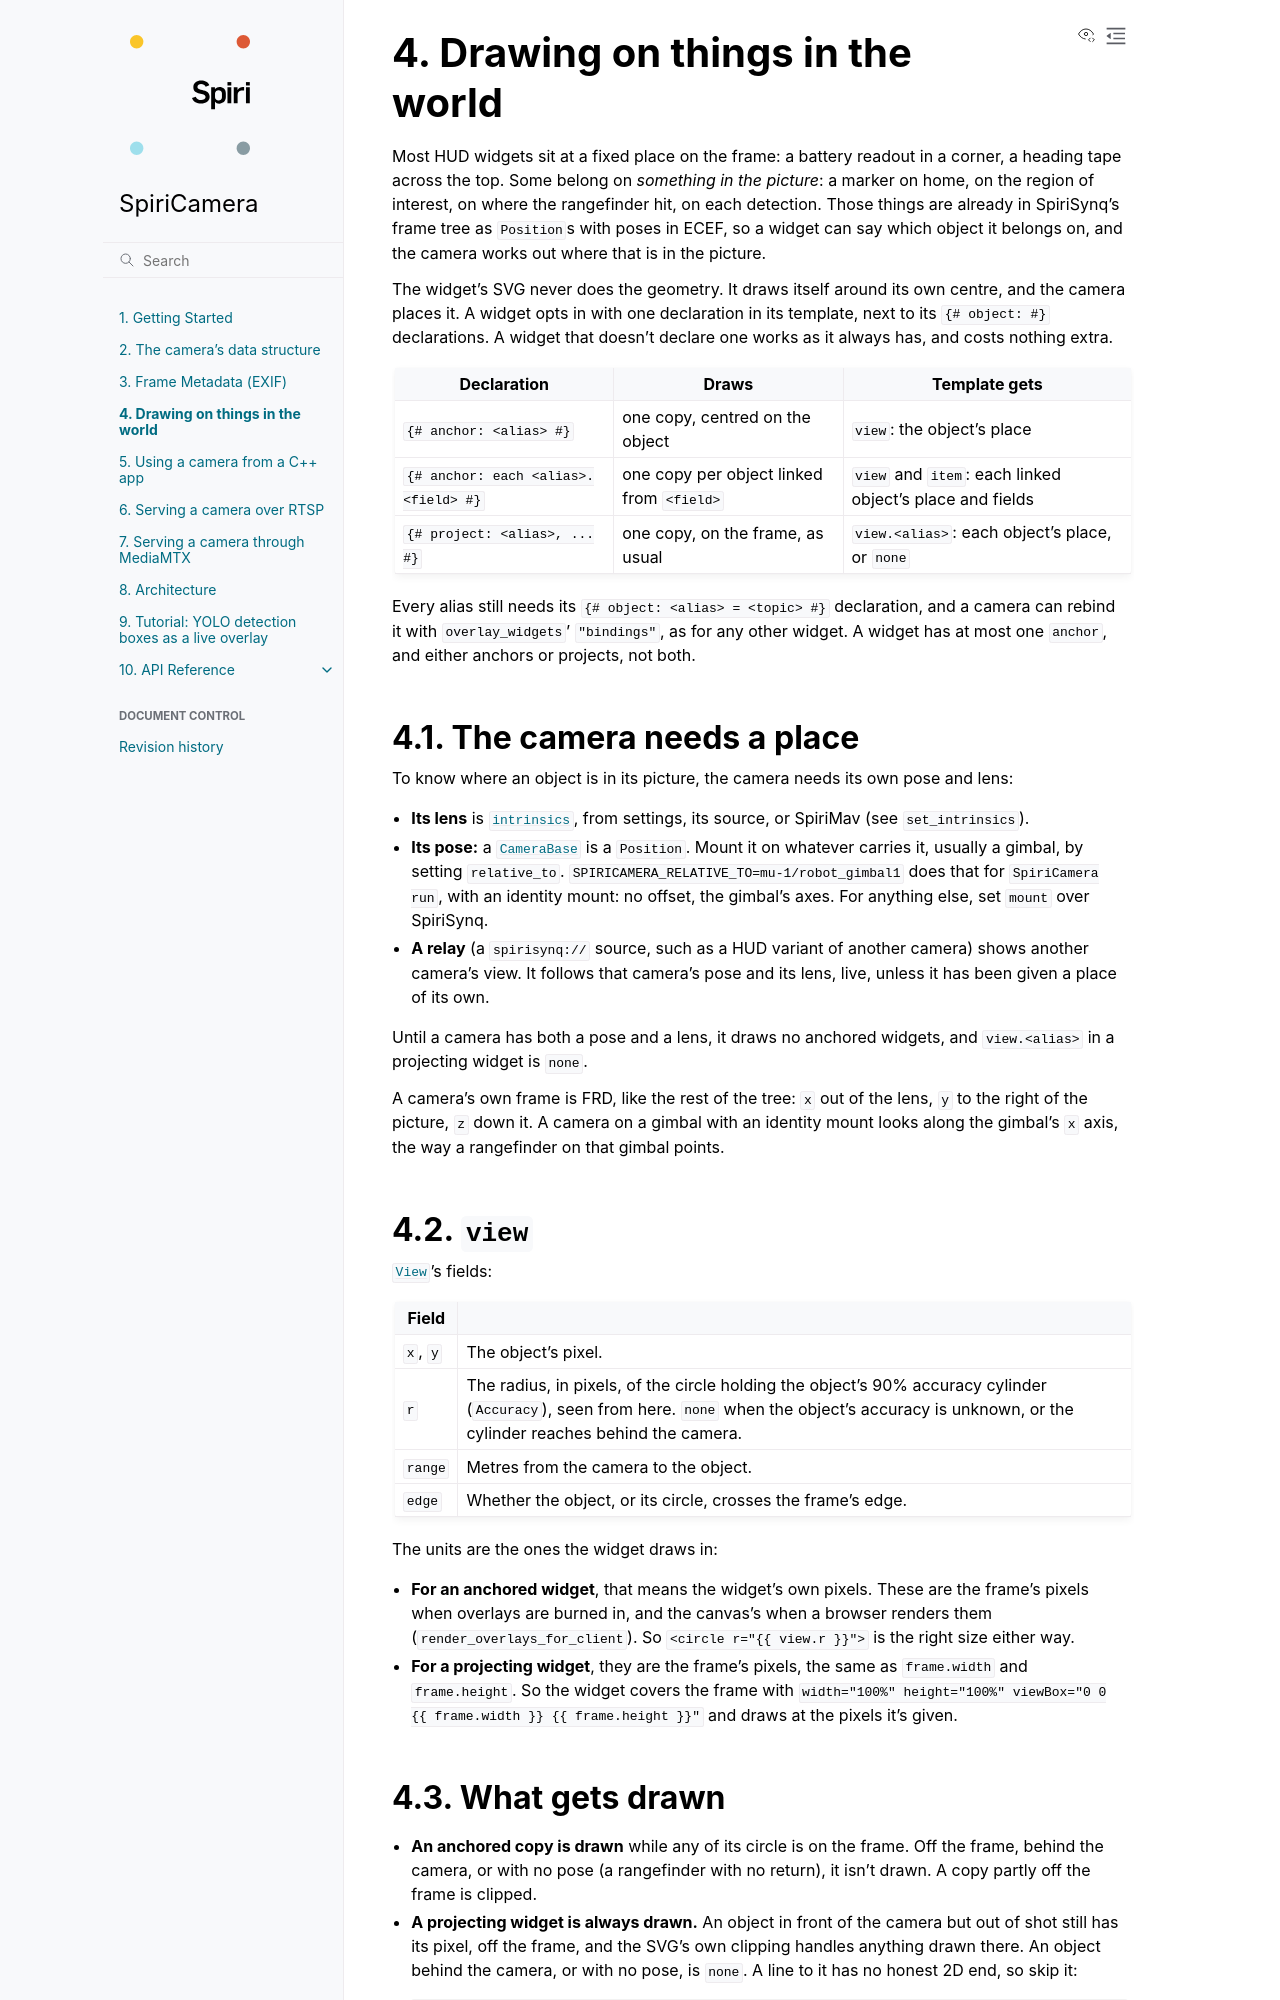

repository: spiri-robotics/SpiriCamera · page: dev/world_overlays.html · generator: sphinx

(world-overlays)=
# Drawing on things in the world

Most HUD widgets sit at a fixed place on the frame: a battery readout in
a corner, a heading tape across the top. Some belong on *something in the
picture*: a marker on home, on the region of interest, on where the
rangefinder hit, on each detection. Those things are already in
SpiriSynq's frame tree as {py:class}`~SpiriSynq.example_types.position.Position`s
with poses in ECEF, so a widget can say which object it belongs on, and
the camera works out where that is in the picture.

The widget's SVG never does the geometry. It draws itself around its own
centre, and the camera places it. A widget opts in with one declaration in
its template, next to its `{# object: #}` declarations. A widget that
doesn't declare one works as it always has, and costs nothing extra.

| Declaration | Draws | Template gets |
| --- | --- | --- |
| `{# anchor: <alias> #}` | one copy, centred on the object | `view`: the object's place |
| `{# anchor: each <alias>.<field> #}` | one copy per object linked from `<field>` | `view` and `item`: each linked object's place and fields |
| `{# project: <alias>, ... #}` | one copy, on the frame, as usual | `view.<alias>`: each object's place, or `none` |

Every alias still needs its `{# object: <alias> = <topic> #}`
declaration, and a camera can rebind it with `overlay_widgets`'
`"bindings"`, as for any other widget. A widget has at most one `anchor`,
and either anchors or projects, not both.

## The camera needs a place

To know where an object is in its picture, the camera needs its own pose
and lens:

- **Its lens** is {py:attr}`~SpiriCamera.camera.CameraBase.intrinsics`,
  from settings, its source, or SpiriMav (see `set_intrinsics`).
- **Its pose:** a {py:class}`~SpiriCamera.camera.CameraBase` is a
  `Position`. Mount it on whatever carries it, usually a gimbal, by
  setting `relative_to`. `SPIRICAMERA_RELATIVE_TO=mu-1/robot_gimbal1` does
  that for `SpiriCamera run`, with an identity mount: no offset, the
  gimbal's axes. For anything else, set `mount` over SpiriSynq.
- **A relay** (a `spirisynq://` source, such as a HUD variant of another
  camera) shows another camera's view. It follows that camera's pose and
  its lens, live, unless it has been given a place of its own.

Until a camera has both a pose and a lens, it draws no anchored widgets,
and `view.<alias>` in a projecting widget is `none`.

A camera's own frame is FRD, like the rest of the tree: `x` out of the
lens, `y` to the right of the picture, `z` down it. A camera on a gimbal
with an identity mount looks along the gimbal's `x` axis, the way a
rangefinder on that gimbal points.

## `view`

{py:class}`~SpiriCamera.projection.View`'s fields:

| Field | |
| --- | --- |
| `x`, `y` | The object's pixel. |
| `r` | The radius, in pixels, of the circle holding the object's 90% accuracy cylinder ({py:class}`~SpiriSynq.example_types.position.Accuracy`), seen from here. `none` when the object's accuracy is unknown, or the cylinder reaches behind the camera. |
| `range` | Metres from the camera to the object. |
| `edge` | Whether the object, or its circle, crosses the frame's edge. |

The units are the ones the widget draws in:

- **For an anchored widget**, that means the widget's own pixels. These
  are the frame's pixels when overlays are burned in, and the canvas's
  when a browser renders them (`render_overlays_for_client`). So
  `<circle r="{{ view.r }}">` is the right size either way.
- **For a projecting widget**, they are the frame's pixels, the same as
  `frame.width` and `frame.height`. So the widget covers the frame with
  `width="100%" height="100%" viewBox="0 0 {{ frame.width }} {{ frame.height }}"`
  and draws at the pixels it's given.
